Run: headless pygame with SDL's dummy video driver; simulated clock (each Clock.tick advances the game by its frame time, no real sleeping); random seed 0; keys injected as events and as key.get_pressed() state; no mouse input.
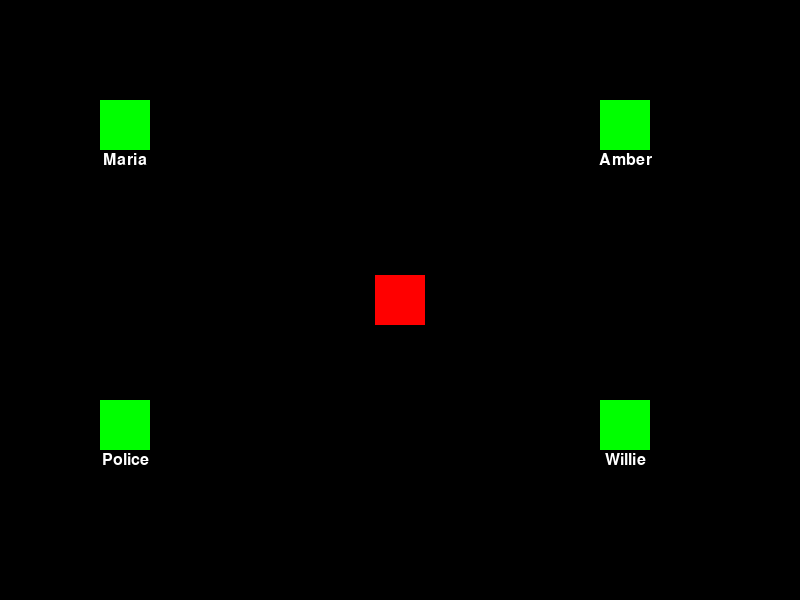
Frame 1 of 4 · flips 1–60 · no input
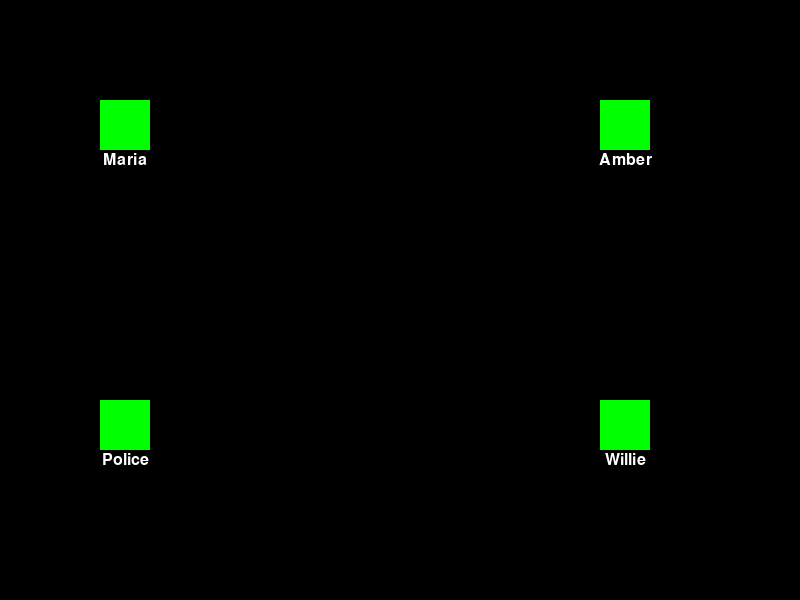
Frame 2 of 4 · flips 61–180 · tapped SPACE, RETURN · held RIGHT (→), D
Frame 3 of 4 · flips 181–300 · held DOWN (↓), S · screen unchanged from frame 2, image omitted
Frame 4 of 4 · flips 301–420 · held LEFT (←), A, UP (↑), W · screen same as frame 1, image omitted

The pygame program that drew these frames:

import pygame
import sys


pygame.init()


screen_width = 800
screen_height = 600
screen = pygame.display.set_mode((screen_width, screen_height))
pygame.display.set_caption("Interacting with NPCs")

# Colors
WHITE = (255, 255, 255)
BLACK = (0, 0, 0)


font = pygame.font.SysFont(None, 24)

# Player image
player_image = pygame.Surface((50, 50))
player_image.fill((255, 0, 0))  # Red color for player
player_rect = player_image.get_rect(center=(screen_width // 2, screen_height // 2))

# NPC data (position, name, and speech text)
npc_data = [
    {"name": "Maria", "position": (100, 100), "speech": "Hi there, adventurer!"},
    {"name": "Amber", "position": (600, 100), "speech": "Greetings, traveler!"},
    {"name": "Police", "position": (100, 400), "speech": "Hey, how's it going?"},
    {"name": "Willie", "position": (600, 400), "speech": "Hello, friend!"},
]


speech_text = ""
speech_rect = pygame.Rect(0, screen_height * 3 // 4, screen_width, screen_height // 4)


def check_npc_collision(player_rect, npc_rect):
    return player_rect.colliderect(npc_rect)


clock = pygame.time.Clock()
while True:
    screen.fill(BLACK)  # Clear the screen

  
    for event in pygame.event.get():
        if event.type == pygame.QUIT:
            pygame.quit()
            sys.exit()

    
    keys = pygame.key.get_pressed()

    # Move the player based on arrow key inputs
    if keys[pygame.K_UP]:
        player_rect.y -= 5
    if keys[pygame.K_DOWN]:
        player_rect.y += 5
    if keys[pygame.K_LEFT]:
        player_rect.x -= 5
    if keys[pygame.K_RIGHT]:
        player_rect.x += 5

    speech_text = ""

  
    screen.blit(player_image, player_rect)

    
    for npc in npc_data:
        npc_rect = pygame.Rect(npc["position"][0], npc["position"][1], 50, 50)
        pygame.draw.rect(screen, (0, 255, 0), npc_rect)  # Green color for NPCs

     
        if check_npc_collision(player_rect, npc_rect):
            speech_text = npc["speech"]

      
        npc_name_surface = font.render(npc["name"], True, WHITE)
        npc_name_rect = npc_name_surface.get_rect(center=(npc_rect.centerx, npc_rect.bottom + 10))
        screen.blit(npc_name_surface, npc_name_rect)

    # Draw the speech bubble if there's text
    if speech_text:
        pygame.draw.rect(screen, WHITE, speech_rect, 0, 10)
        pygame.draw.rect(screen, BLACK, speech_rect, 2, 10)

        # Draw the speech text
        speech_surface = font.render(speech_text, True, BLACK)
        speech_text_rect = speech_surface.get_rect(center=speech_rect.center)
        screen.blit(speech_surface, speech_text_rect)

    pygame.display.flip()
    clock.tick(60)  # Limit frame rate to 60 FPS
